Photos from the image-classification dataset "MSTAR-10" in the GitHub repository Naelbest/mstar_with_machine_learning. Its 6 classes are: BMP-2 infantry fighting vehicle, BRDM-2 armored scout vehicle, BTR-60 armored personnel carrier, BTR-70 armored personnel carrier, ZIL-131 military truck, ZSU-23-4 self-propelled anti-aircraft gun.

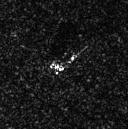
Label: BRDM-2 armored scout vehicle

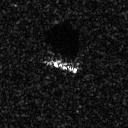
Label: BMP-2 infantry fighting vehicle

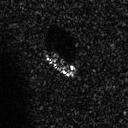
Label: BTR-60 armored personnel carrier

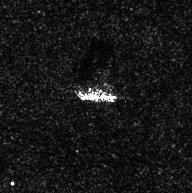
Label: ZIL-131 military truck

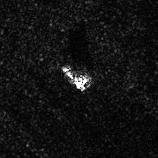
Label: ZSU-23-4 self-propelled anti-aircraft gun

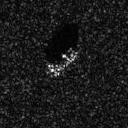
Label: BTR-70 armored personnel carrier
